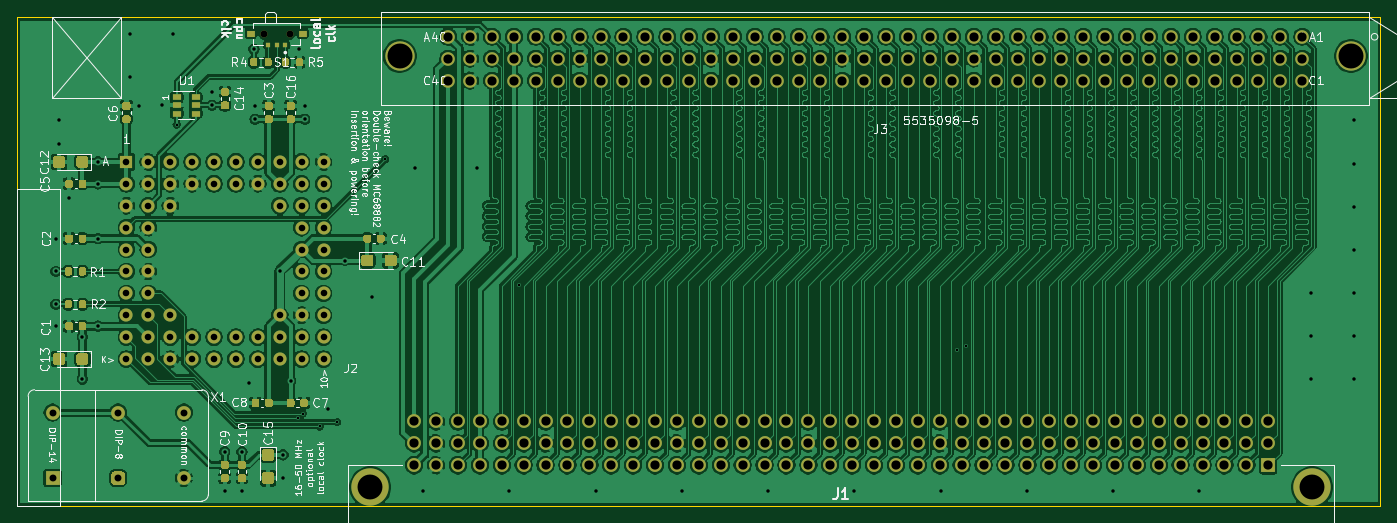
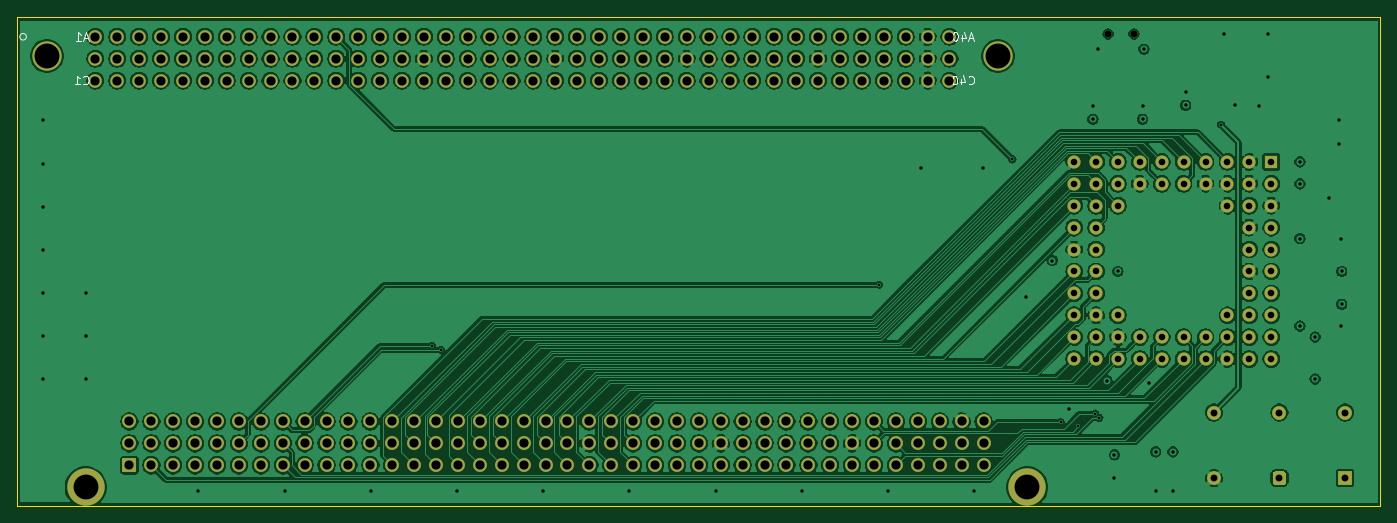
Circuit board: 13 layer files. Board 158.1 x 56.7 mm.
- bottom_copper: IIsiPDSAdapter-B_Cu.gbr (556691 bytes)
- bottom_mask: IIsiPDSAdapter-B_Mask.gbr (9394 bytes)
- paste: IIsiPDSAdapter-B_Paste.gbr (477 bytes)
- bottom_silk: IIsiPDSAdapter-B_SilkS.gbr (3413 bytes)
- outline: IIsiPDSAdapter-Edge_Cuts.gbr (707 bytes)
- top_copper: IIsiPDSAdapter-F_Cu.gbr (1178902 bytes)
- top_mask: IIsiPDSAdapter-F_Mask.gbr (23650 bytes)
- paste: IIsiPDSAdapter-F_Paste.gbr (14750 bytes)
- top_silk: IIsiPDSAdapter-F_SilkS.gbr (67788 bytes)
- inner_copper: IIsiPDSAdapter-In1_Cu.gbr (648463 bytes)
- inner_copper: IIsiPDSAdapter-In2_Cu.gbr (674575 bytes)
- drill: IIsiPDSAdapter-NPTH.drl (345 bytes)
- drill: IIsiPDSAdapter-PTH.drl (6456 bytes)

=== bottom_copper: IIsiPDSAdapter-B_Cu.gbr (556691 bytes, source omitted) ===
=== bottom_mask: IIsiPDSAdapter-B_Mask.gbr (9394 bytes, source omitted) ===
=== paste: IIsiPDSAdapter-B_Paste.gbr ===
%TF.GenerationSoftware,KiCad,Pcbnew,(5.1.9-0-10_14)*%
%TF.CreationDate,2023-05-03T15:09:17+02:00*%
%TF.ProjectId,IIsiPDSAdapter,49497369-5044-4534-9164-61707465722e,rev?*%
%TF.SameCoordinates,Original*%
%TF.FileFunction,Paste,Bot*%
%TF.FilePolarity,Positive*%
%FSLAX46Y46*%
G04 Gerber Fmt 4.6, Leading zero omitted, Abs format (unit mm)*
G04 Created by KiCad (PCBNEW (5.1.9-0-10_14)) date 2023-05-03 15:09:17*
%MOMM*%
%LPD*%
G01*
G04 APERTURE LIST*
G04 APERTURE END LIST*
M02*

=== bottom_silk: IIsiPDSAdapter-B_SilkS.gbr ===
%TF.GenerationSoftware,KiCad,Pcbnew,(5.1.9-0-10_14)*%
%TF.CreationDate,2023-05-03T15:09:17+02:00*%
%TF.ProjectId,IIsiPDSAdapter,49497369-5044-4534-9164-61707465722e,rev?*%
%TF.SameCoordinates,Original*%
%TF.FileFunction,Legend,Bot*%
%TF.FilePolarity,Positive*%
%FSLAX46Y46*%
G04 Gerber Fmt 4.6, Leading zero omitted, Abs format (unit mm)*
G04 Created by KiCad (PCBNEW (5.1.9-0-10_14)) date 2023-05-03 15:09:17*
%MOMM*%
%LPD*%
G01*
G04 APERTURE LIST*
%ADD10C,0.120000*%
%ADD11C,0.150000*%
G04 APERTURE END LIST*
D10*
%TO.C,J3*%
X212713000Y-100300000D02*
G75*
G03*
X212713000Y-100300000I-381000J0D01*
G01*
D11*
X102672342Y-105737142D02*
X102624723Y-105784761D01*
X102481866Y-105832380D01*
X102386628Y-105832380D01*
X102243771Y-105784761D01*
X102148533Y-105689523D01*
X102100914Y-105594285D01*
X102053295Y-105403809D01*
X102053295Y-105260952D01*
X102100914Y-105070476D01*
X102148533Y-104975238D01*
X102243771Y-104880000D01*
X102386628Y-104832380D01*
X102481866Y-104832380D01*
X102624723Y-104880000D01*
X102672342Y-104927619D01*
X103529485Y-105165714D02*
X103529485Y-105832380D01*
X103291390Y-104784761D02*
X103053295Y-105499047D01*
X103672342Y-105499047D01*
X104243771Y-104832380D02*
X104339009Y-104832380D01*
X104434247Y-104880000D01*
X104481866Y-104927619D01*
X104529485Y-105022857D01*
X104577104Y-105213333D01*
X104577104Y-105451428D01*
X104529485Y-105641904D01*
X104481866Y-105737142D01*
X104434247Y-105784761D01*
X104339009Y-105832380D01*
X104243771Y-105832380D01*
X104148533Y-105784761D01*
X104100914Y-105737142D01*
X104053295Y-105641904D01*
X104005676Y-105451428D01*
X104005676Y-105213333D01*
X104053295Y-105022857D01*
X104100914Y-104927619D01*
X104148533Y-104880000D01*
X104243771Y-104832380D01*
X102124723Y-100466666D02*
X102600914Y-100466666D01*
X102029485Y-100752380D02*
X102362819Y-99752380D01*
X102696152Y-100752380D01*
X103458057Y-100085714D02*
X103458057Y-100752380D01*
X103219961Y-99704761D02*
X102981866Y-100419047D01*
X103600914Y-100419047D01*
X104172342Y-99752380D02*
X104267580Y-99752380D01*
X104362819Y-99800000D01*
X104410438Y-99847619D01*
X104458057Y-99942857D01*
X104505676Y-100133333D01*
X104505676Y-100371428D01*
X104458057Y-100561904D01*
X104410438Y-100657142D01*
X104362819Y-100704761D01*
X104267580Y-100752380D01*
X104172342Y-100752380D01*
X104077104Y-100704761D01*
X104029485Y-100657142D01*
X103981866Y-100561904D01*
X103934247Y-100371428D01*
X103934247Y-100133333D01*
X103981866Y-99942857D01*
X104029485Y-99847619D01*
X104077104Y-99800000D01*
X104172342Y-99752380D01*
X205358133Y-105737142D02*
X205310514Y-105784761D01*
X205167657Y-105832380D01*
X205072419Y-105832380D01*
X204929561Y-105784761D01*
X204834323Y-105689523D01*
X204786704Y-105594285D01*
X204739085Y-105403809D01*
X204739085Y-105260952D01*
X204786704Y-105070476D01*
X204834323Y-104975238D01*
X204929561Y-104880000D01*
X205072419Y-104832380D01*
X205167657Y-104832380D01*
X205310514Y-104880000D01*
X205358133Y-104927619D01*
X206310514Y-105832380D02*
X205739085Y-105832380D01*
X206024800Y-105832380D02*
X206024800Y-104832380D01*
X205929561Y-104975238D01*
X205834323Y-105070476D01*
X205739085Y-105118095D01*
X204810514Y-100466666D02*
X205286704Y-100466666D01*
X204715276Y-100752380D02*
X205048609Y-99752380D01*
X205381942Y-100752380D01*
X206239085Y-100752380D02*
X205667657Y-100752380D01*
X205953371Y-100752380D02*
X205953371Y-99752380D01*
X205858133Y-99895238D01*
X205762895Y-99990476D01*
X205667657Y-100038095D01*
%TD*%
M02*

=== outline: IIsiPDSAdapter-Edge_Cuts.gbr ===
%TF.GenerationSoftware,KiCad,Pcbnew,(5.1.9-0-10_14)*%
%TF.CreationDate,2023-05-03T15:09:17+02:00*%
%TF.ProjectId,IIsiPDSAdapter,49497369-5044-4534-9164-61707465722e,rev?*%
%TF.SameCoordinates,Original*%
%TF.FileFunction,Profile,NP*%
%FSLAX46Y46*%
G04 Gerber Fmt 4.6, Leading zero omitted, Abs format (unit mm)*
G04 Created by KiCad (PCBNEW (5.1.9-0-10_14)) date 2023-05-03 15:09:17*
%MOMM*%
%LPD*%
G01*
G04 APERTURE LIST*
%TA.AperFunction,Profile*%
%ADD10C,0.050000*%
%TD*%
G04 APERTURE END LIST*
D10*
X54900000Y-154700000D02*
X54900000Y-98000000D01*
X213000000Y-98000000D02*
X54900000Y-98000000D01*
X213000000Y-154700000D02*
X213000000Y-98000000D01*
X213000000Y-154700000D02*
X54900000Y-154700000D01*
M02*

=== top_copper: IIsiPDSAdapter-F_Cu.gbr (1178902 bytes, source omitted) ===
=== top_mask: IIsiPDSAdapter-F_Mask.gbr (23650 bytes, source omitted) ===
=== paste: IIsiPDSAdapter-F_Paste.gbr (14750 bytes, source omitted) ===
=== top_silk: IIsiPDSAdapter-F_SilkS.gbr (67788 bytes, source omitted) ===
=== inner_copper: IIsiPDSAdapter-In1_Cu.gbr (648463 bytes, source omitted) ===
=== inner_copper: IIsiPDSAdapter-In2_Cu.gbr (674575 bytes, source omitted) ===
=== drill: IIsiPDSAdapter-NPTH.drl ===
M48
; DRILL file {KiCad (5.1.9-0-10_14)} date Wednesday, May 03, 2023 at 03:09:22 PM
; FORMAT={-:-/ absolute / inch / decimal}
; #@! TF.CreationDate,2023-05-03T15:09:22+02:00
; #@! TF.GenerationSoftware,Kicad,Pcbnew,(5.1.9-0-10_14)
; #@! TF.FileFunction,NonPlated,1,4,NPTH
FMAT,2
INCH
T1C0.0315
%
G90
G05
T1
X3.2874Y-3.937
X3.4055Y-3.937
T0
M30

=== drill: IIsiPDSAdapter-PTH.drl (6456 bytes, source omitted) ===
